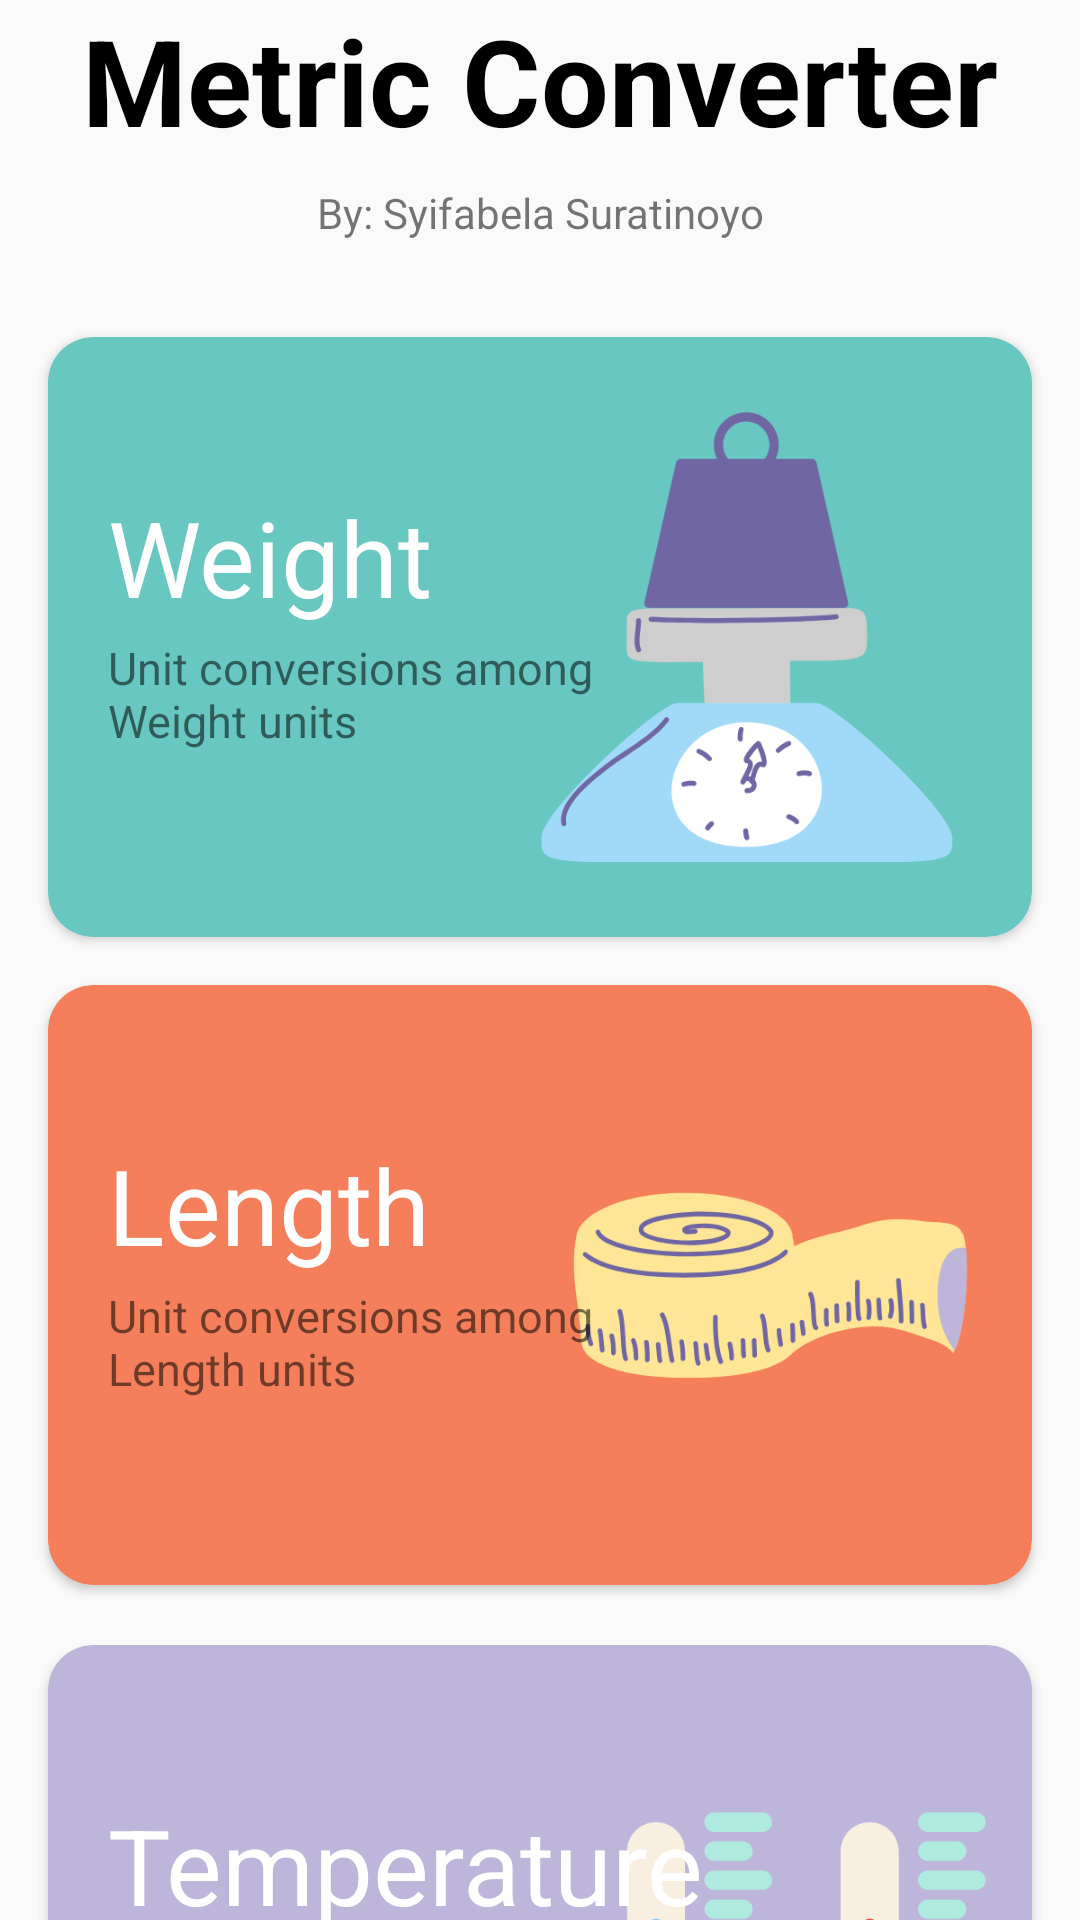

Here is an Android app screen rendered from its layout file. Give the layout XML and the strings, colors and styles it references.
<!-- AndroidManifest.xml: application theme Theme.MetricConverter -->
<!-- res/layout/activity_main.xml -->
<?xml version="1.0" encoding="utf-8"?>
<androidx.constraintlayout.widget.ConstraintLayout xmlns:android="http://schemas.android.com/apk/res/android"
    xmlns:app="http://schemas.android.com/apk/res-auto"
    xmlns:tools="http://schemas.android.com/tools"
    android:id="@+id/main"
    android:layout_width="match_parent"
    android:layout_height="match_parent"
    tools:context=".MainActivity">

    <TextView
        android:id="@+id/textView2"
        android:layout_width="wrap_content"
        android:layout_height="wrap_content"
        android:text="Metric Converter"
        android:textColor="@color/black"
        android:textSize="40dp"
        android:textStyle="bold"
        app:layout_constraintTop_toTopOf="parent"
        app:layout_constraintStart_toStartOf="parent"
        app:layout_constraintEnd_toEndOf="parent"
        app:layout_constraintVertical_bias="0.1" />

    <TextView
        android:id="@+id/textView"
        android:layout_width="wrap_content"
        android:layout_height="wrap_content"
        android:layout_marginTop="8dp"
        android:text="By: Syifabela Suratinoyo"
        app:layout_constraintTop_toBottomOf="@id/textView2"
        app:layout_constraintStart_toStartOf="parent"
        app:layout_constraintEnd_toEndOf="parent" />

    <androidx.cardview.widget.CardView
        android:id="@+id/weight"
        android:layout_width="0dp"
        android:layout_height="wrap_content"
        android:layout_marginStart="16dp"
        android:layout_marginTop="32dp"
        android:layout_marginEnd="16dp"
        app:cardBackgroundColor="@color/card1"
        app:cardCornerRadius="15dp"
        app:layout_constraintEnd_toEndOf="parent"
        app:layout_constraintHorizontal_bias="1.0"
        app:layout_constraintStart_toStartOf="parent"
        app:layout_constraintTop_toBottomOf="@id/textView">

        <ImageView
            android:layout_width="150dp"
            android:layout_height="200dp"
            android:layout_gravity="right"
            android:layout_marginRight="20dp"
            android:src="@drawable/weight">

        </ImageView>

        <TextView
            android:layout_width="wrap_content"
            android:layout_height="wrap_content"
            android:layout_marginLeft="20dp"
            android:layout_marginTop="50dp"
            android:text="Weight"
            android:textColor="@color/white"
            android:textSize="35dp">

        </TextView>

        <TextView
            android:layout_width="183dp"
            android:layout_height="wrap_content"
            android:layout_marginLeft="20dp"
            android:layout_marginTop="100dp"
            android:text="Unit conversions among Weight units"
            android:textSize="15dp">

        </TextView>

    </androidx.cardview.widget.CardView>


    <androidx.cardview.widget.CardView
        android:id="@+id/length"
        android:layout_width="0dp"
        android:layout_height="wrap_content"
        android:layout_marginStart="16dp"
        android:layout_marginTop="248dp"
        android:layout_marginEnd="16dp"
        app:cardBackgroundColor="@color/card2"
        app:cardCornerRadius="15dp"
        app:layout_constraintEnd_toEndOf="parent"
        app:layout_constraintHorizontal_bias="0.0"
        app:layout_constraintStart_toStartOf="parent"
        app:layout_constraintTop_toBottomOf="@id/textView">

        <ImageView
            android:layout_width="150dp"
            android:layout_height="200dp"
            android:layout_gravity="right"
            android:layout_marginRight="20dp"
            android:src="@drawable/lenght">

        </ImageView>

        <TextView
            android:layout_width="wrap_content"
            android:layout_height="wrap_content"
            android:layout_marginLeft="20dp"
            android:layout_marginTop="50dp"
            android:text="Length"
            android:textColor="@color/white"
            android:textSize="35dp">

        </TextView>

        <TextView
            android:layout_width="183dp"
            android:layout_height="wrap_content"
            android:layout_marginLeft="20dp"
            android:layout_marginTop="100dp"
            android:text="Unit conversions among Length units"
            android:textSize="15dp">

        </TextView>

    </androidx.cardview.widget.CardView>

    <androidx.cardview.widget.CardView
        android:id="@+id/temperature"
        android:layout_width="0dp"
        android:layout_height="wrap_content"
        android:layout_marginStart="16dp"
        android:layout_marginTop="468dp"
        android:layout_marginEnd="16dp"
        app:cardBackgroundColor="@color/card3"
        app:cardCornerRadius="15dp"
        app:layout_constraintEnd_toEndOf="parent"
        app:layout_constraintHorizontal_bias="0.0"
        app:layout_constraintStart_toStartOf="parent"
        app:layout_constraintTop_toBottomOf="@id/textView">

        <ImageView
            android:layout_width="130dp"
            android:layout_height="200dp"
            android:layout_gravity="right"
            android:layout_marginRight="15dp"
            android:src="@drawable/temperature">

        </ImageView>

        <TextView
            android:layout_width="wrap_content"
            android:layout_height="wrap_content"
            android:layout_marginLeft="20dp"
            android:layout_marginTop="50dp"
            android:text="Temperature"
            android:textColor="@color/white"
            android:textSize="35dp">

        </TextView>

        <TextView
            android:layout_width="183dp"
            android:layout_height="wrap_content"
            android:layout_marginLeft="20dp"
            android:layout_marginTop="100dp"
            android:text="Unit conversions among Temperature units"
            android:textSize="15dp">

        </TextView>

    </androidx.cardview.widget.CardView>

</androidx.constraintlayout.widget.ConstraintLayout>
<!-- resources referenced by this layout -->
<resources>
  <color name="black">#FF000000</color>
  <color name="card1">#68c7c1</color>
  <color name="card2">#f57f5b</color>
  <color name="card3">#bdb5da</color>
  <color name="white">#FFFFFFFF</color>
  <!-- drawable lenght: png bitmap (drawable, 24091 bytes) -->
  <!-- drawable temperature: png bitmap (drawable, 16123 bytes) -->
  <!-- drawable weight: png bitmap (drawable, 21063 bytes) -->
  <style name="Theme.MetricConverter" parent="Base.Theme.MetricConverter" />
  <style name="Base.Theme.MetricConverter" parent="Theme.AppCompat.DayNight.NoActionBar">
          
          <item name="android:statusBarColor">@android:color/transparent</item>
          <item name="android:windowLightStatusBar">true</item> 
      </style>
</resources>
